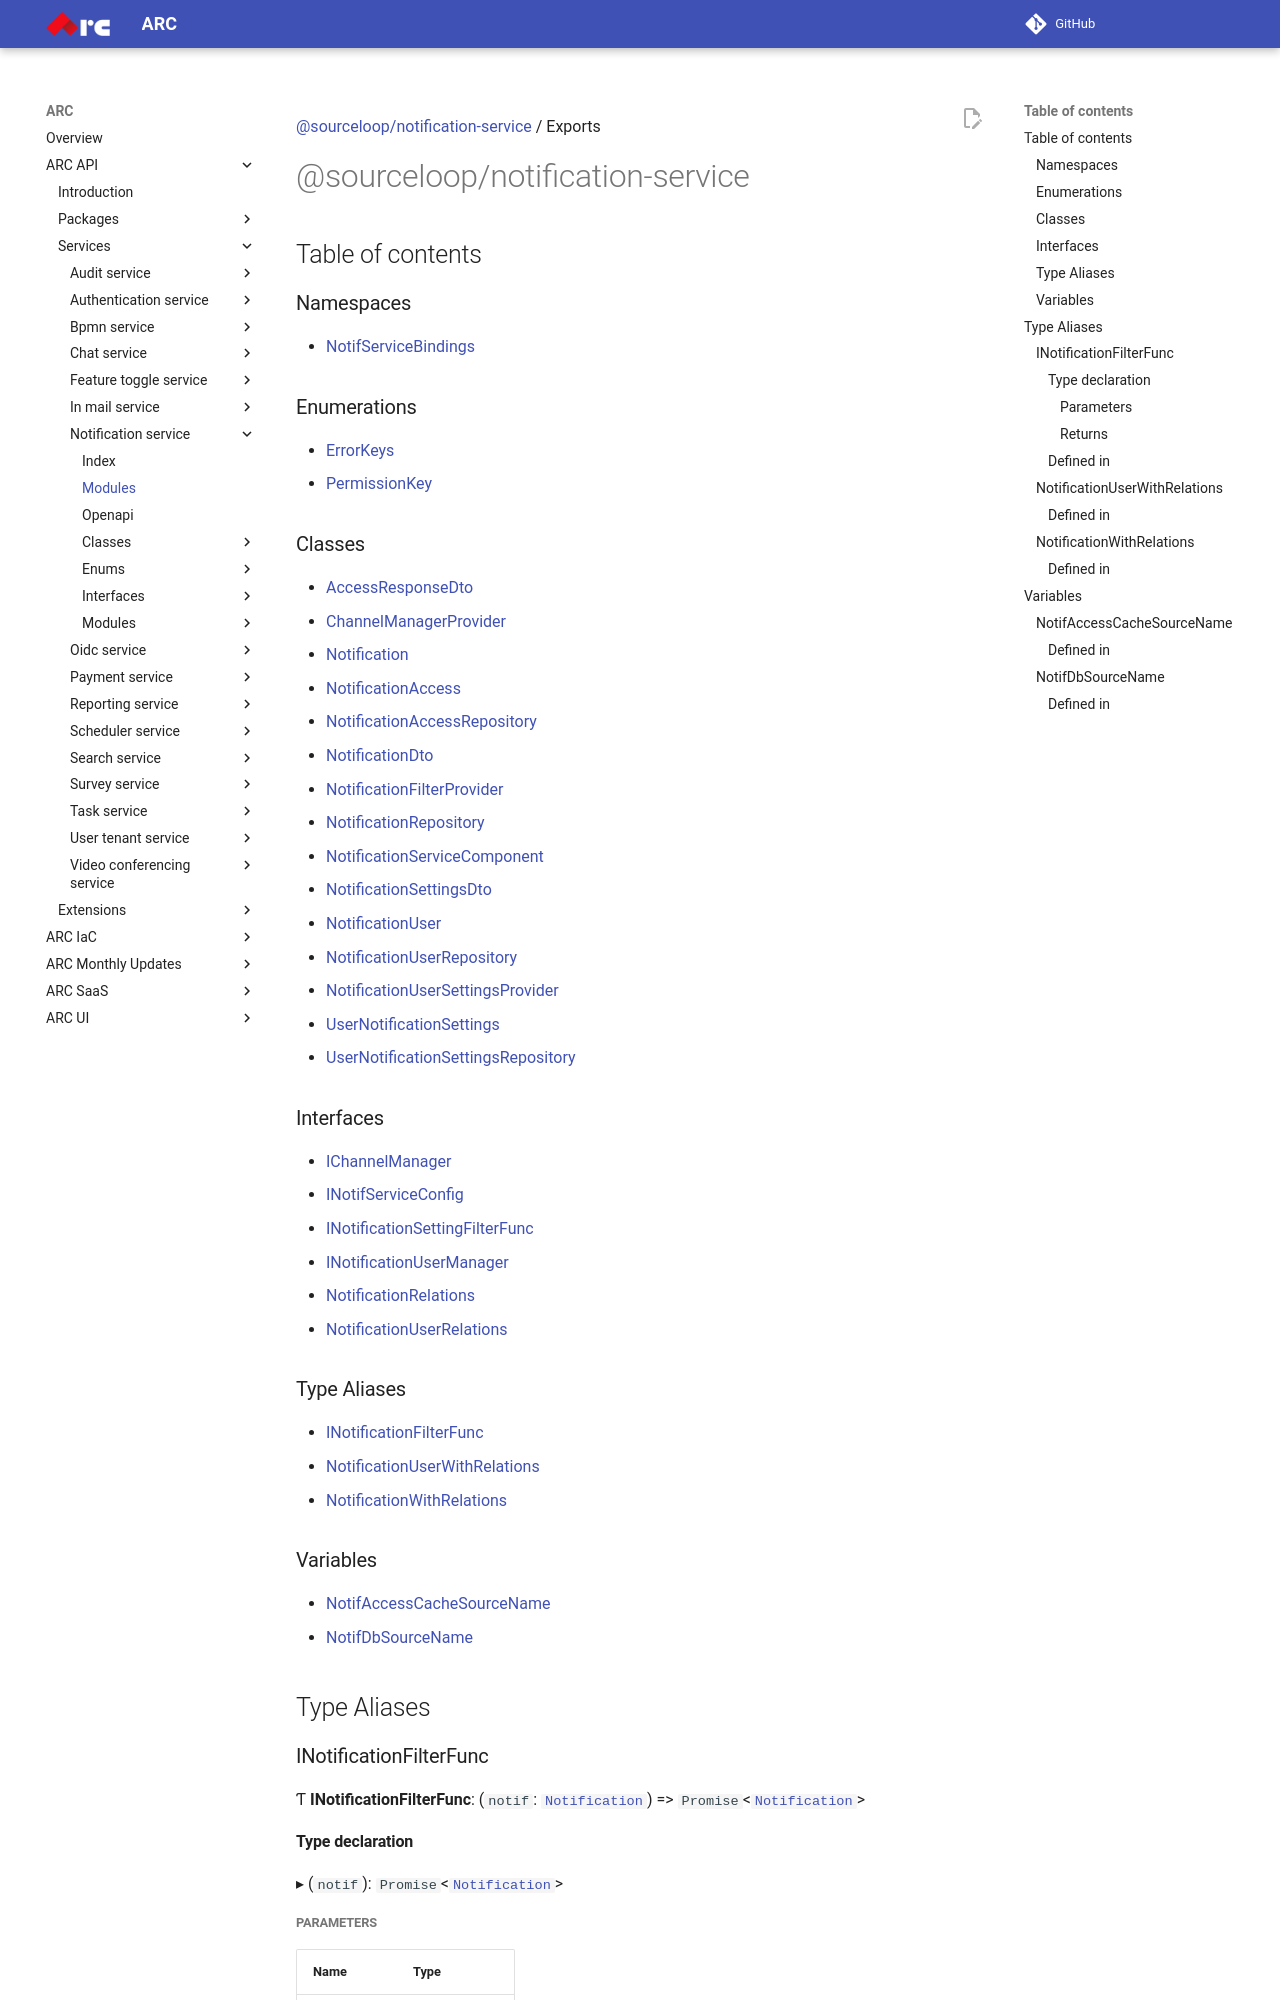

repository: sourcefuse/arc-docs · page: arc-api-docs/services/notification-service/modules/index.html · generator: mkdocs

[@sourceloop/notification-service](README.md) / Exports

# @sourceloop/notification-service

## Table of contents

### Namespaces

- [NotifServiceBindings](modules/NotifServiceBindings.md)

### Enumerations

- [ErrorKeys](enums/ErrorKeys.md)
- [PermissionKey](enums/PermissionKey.md)

### Classes

- [AccessResponseDto](classes/AccessResponseDto.md)
- [ChannelManagerProvider](classes/ChannelManagerProvider.md)
- [Notification](classes/Notification.md)
- [NotificationAccess](classes/NotificationAccess.md)
- [NotificationAccessRepository](classes/NotificationAccessRepository.md)
- [NotificationDto](classes/NotificationDto.md)
- [NotificationFilterProvider](classes/NotificationFilterProvider.md)
- [NotificationRepository](classes/NotificationRepository.md)
- [NotificationServiceComponent](classes/NotificationServiceComponent.md)
- [NotificationSettingsDto](classes/NotificationSettingsDto.md)
- [NotificationUser](classes/NotificationUser.md)
- [NotificationUserRepository](classes/NotificationUserRepository.md)
- [NotificationUserSettingsProvider](classes/NotificationUserSettingsProvider.md)
- [UserNotificationSettings](classes/UserNotificationSettings.md)
- [UserNotificationSettingsRepository](classes/UserNotificationSettingsRepository.md)

### Interfaces

- [IChannelManager](interfaces/IChannelManager.md)
- [INotifServiceConfig](interfaces/INotifServiceConfig.md)
- [INotificationSettingFilterFunc](interfaces/INotificationSettingFilterFunc.md)
- [INotificationUserManager](interfaces/INotificationUserManager.md)
- [NotificationRelations](interfaces/NotificationRelations.md)
- [NotificationUserRelations](interfaces/NotificationUserRelations.md)

### Type Aliases

- [INotificationFilterFunc](modules.md#inotificationfilterfunc)
- [NotificationUserWithRelations](modules.md#notificationuserwithrelations)
- [NotificationWithRelations](modules.md#notificationwithrelations)

### Variables

- [NotifAccessCacheSourceName](modules.md#notifaccesscachesourcename)
- [NotifDbSourceName](modules.md#notifdbsourcename)

## Type Aliases

### INotificationFilterFunc

Ƭ **INotificationFilterFunc**: (`notif`: [`Notification`](classes/Notification.md)) => `Promise`<[`Notification`](classes/Notification.md)\>

#### Type declaration

▸ (`notif`): `Promise`<[`Notification`](classes/Notification.md)\>

##### Parameters

| Name | Type |
| :------ | :------ |
| `notif` | [`Notification`](classes/Notification.md) |

##### Returns

`Promise`<[`Notification`](classes/Notification.md)\>
